The GitHub repository rishireddy1122/waste-classification contains a labelled image folder "data" with 6 categories: cardboard, glass, litter, metal, paper, plastic. Examples follow, each with its label.

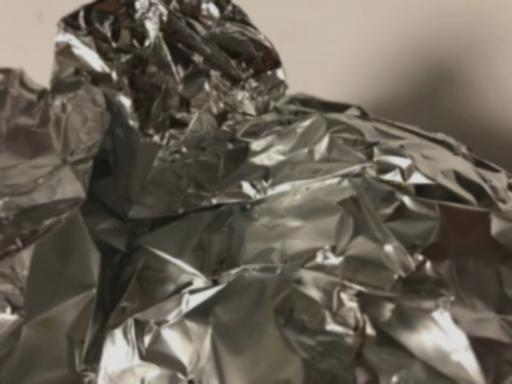
Label: metal

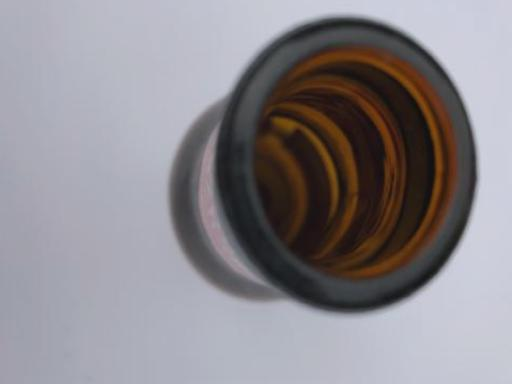
Label: glass

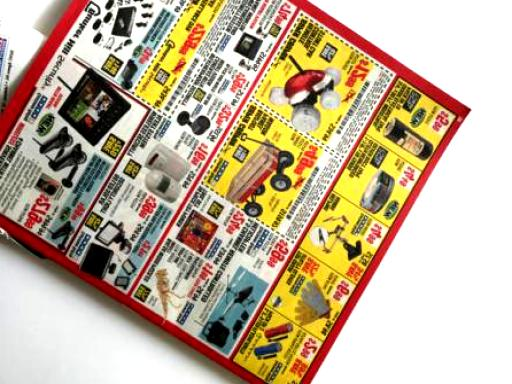
Label: paper

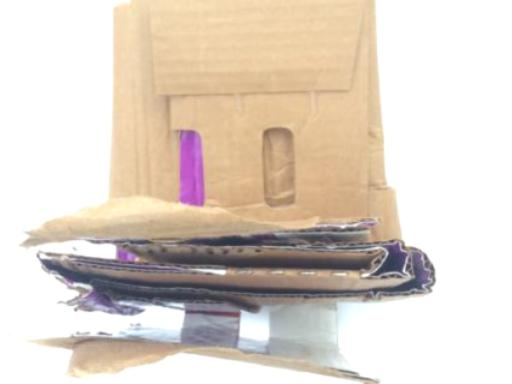
Label: cardboard

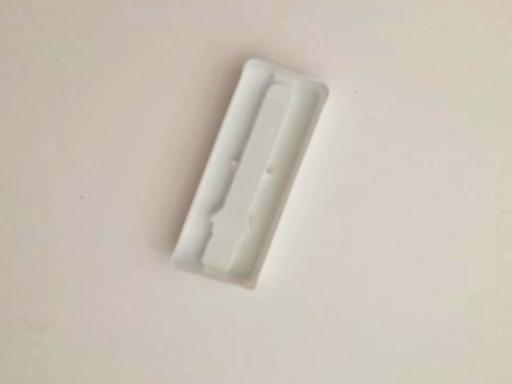
Label: plastic

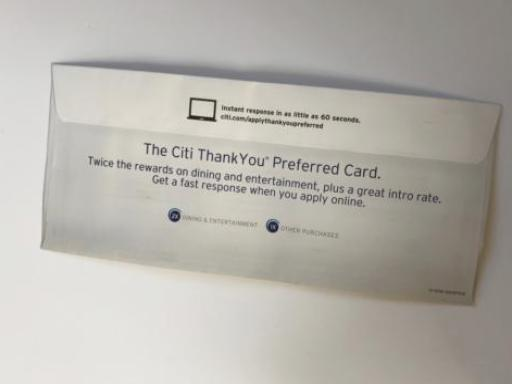
Label: paper
